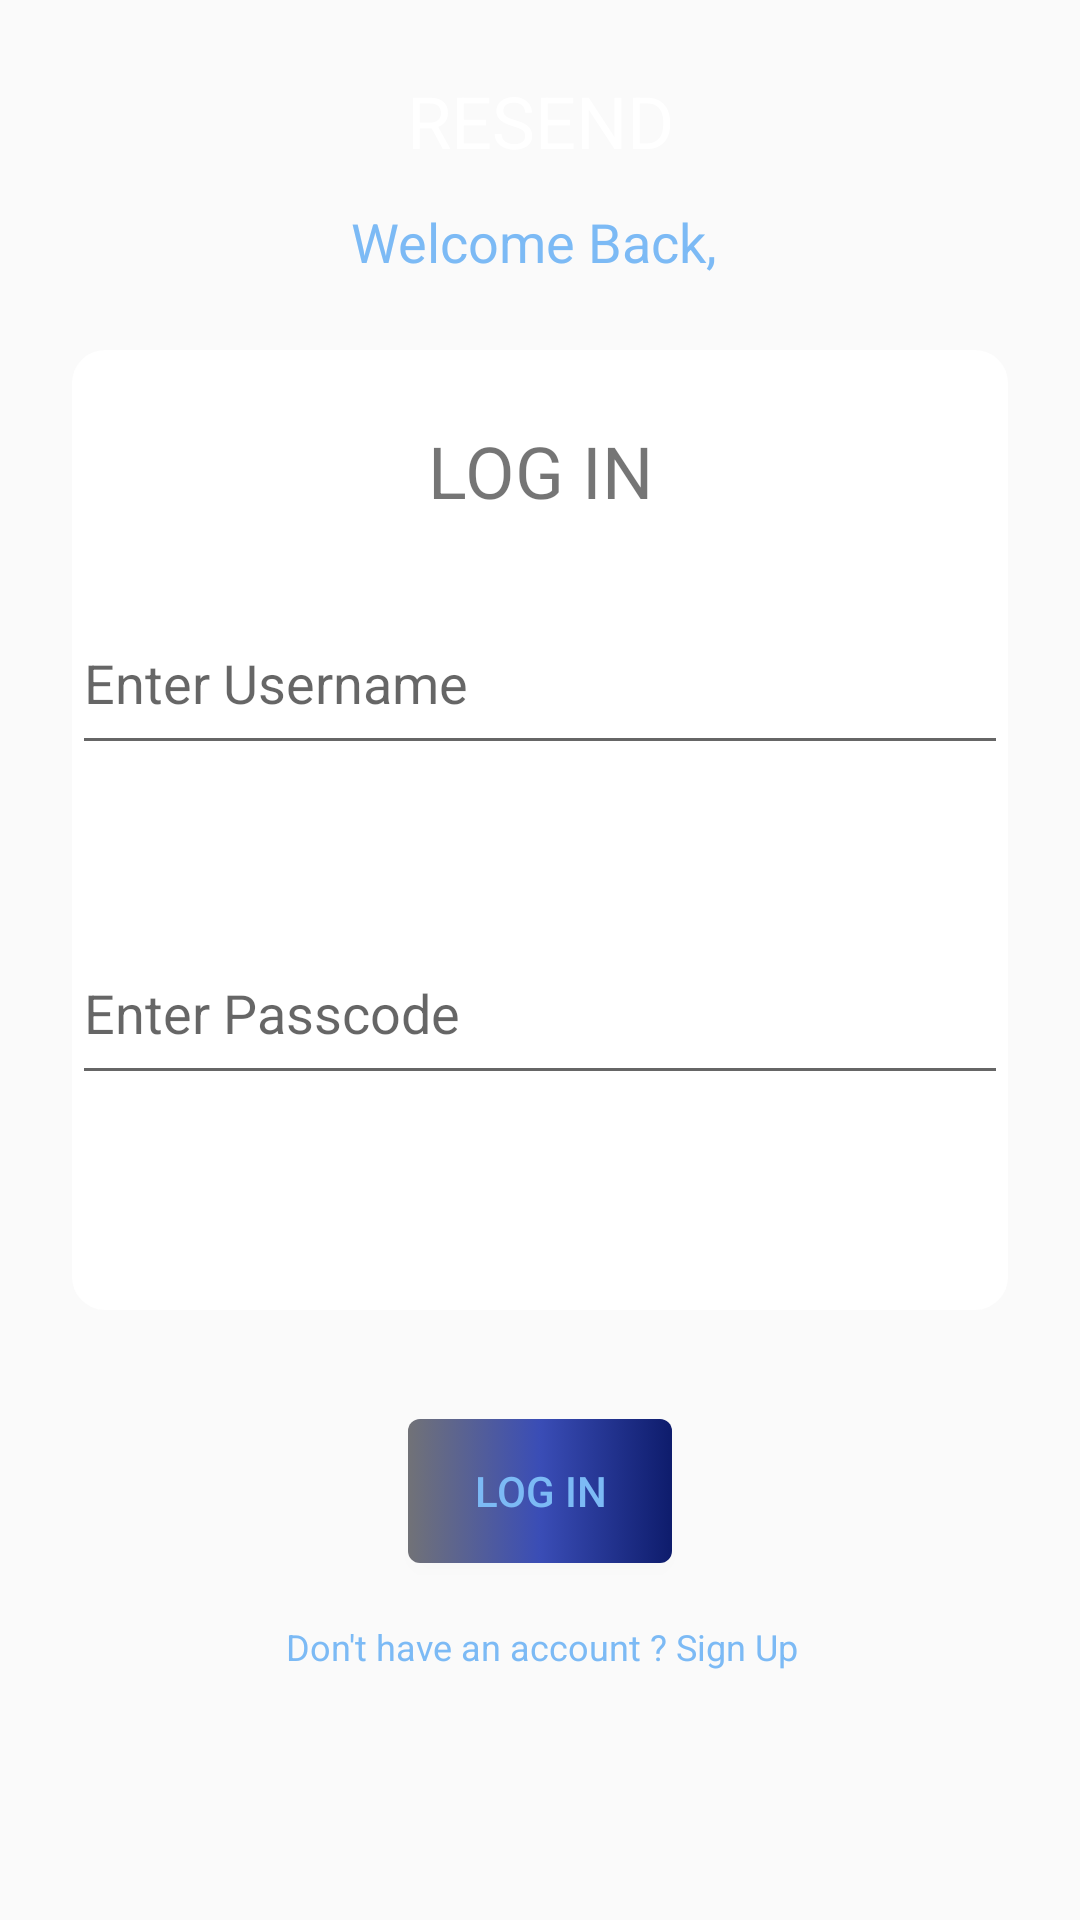

This screen was rendered from an Android layout file. Write that file and the resources it references.
<!-- AndroidManifest.xml: application theme Theme.RESEND -->
<!-- res/layout/activity_main.xml -->
<?xml version="1.0" encoding="utf-8"?>
<androidx.constraintlayout.widget.ConstraintLayout xmlns:android="http://schemas.android.com/apk/res/android"
    xmlns:app="http://schemas.android.com/apk/res-auto"
    xmlns:tools="http://schemas.android.com/tools"
    android:layout_width="match_parent"
    android:layout_height="match_parent"
    tools:context=".MainActivity">

    <ImageView
        android:layout_width="match_parent"
        android:layout_height="220dp"
        android:layout_marginEnd="0dp"
        android:layout_marginStart="0dp"
        android:layout_marginTop="0dp"
        android:scaleType="centerCrop"
        android:src="@drawable/bgheader"
        app:layout_constraintEnd_toEndOf="parent"
        app:layout_constraintStart_toStartOf="parent"
        app:layout_constraintTop_toTopOf="parent"
        />

    <TextView
        android:id="@+id/titlePage"
        android:text="@string/app_name"
        android:layout_width="wrap_content"
        android:layout_height="wrap_content"
        android:layout_marginEnd="8dp"
        android:layout_marginStart="8dp"
        android:layout_marginTop="24dp"
        android:textColor="#FFF"
        android:textSize="24sp"
        android:textAlignment="center"
        app:layout_constraintEnd_toEndOf="parent"
        app:layout_constraintStart_toStartOf="parent"
        app:layout_constraintTop_toTopOf="parent"
        />

    <TextView
        android:id="@+id/subtitlePage"
        android:text="Welcome Back, "
        android:layout_width="wrap_content"
        android:layout_height="wrap_content"
        android:layout_marginEnd="8dp"
        android:layout_marginStart="8dp"
        android:layout_marginTop="12dp"
        android:textColor="#7CBAF5"
        android:textSize="18sp"
        android:lineSpacingExtra="6dp"
        android:textAlignment="center"
        app:layout_constraintEnd_toEndOf="parent"
        app:layout_constraintStart_toStartOf="parent"
        app:layout_constraintTop_toBottomOf="@+id/titlePage"
        />


    <View
        android:id="@+id/signUpForm"
        android:layout_width="match_parent"
        android:layout_height="320dp"
        android:layout_marginStart="24dp"
        android:layout_marginTop="24dp"
        android:layout_marginEnd="24dp"
        android:background="@drawable/bginfo"
        app:layout_constraintBottom_toBottomOf="@+id/login_button"
        app:layout_constraintEnd_toEndOf="parent"
        app:layout_constraintHorizontal_bias="1.0"
        app:layout_constraintStart_toStartOf="parent"
        app:layout_constraintTop_toBottomOf="@+id/subtitlePage"
        app:layout_constraintVertical_bias="0.0" />

    <TextView
        android:id="@+id/login"
        android:layout_width="match_parent"
        android:layout_height="wrap_content"
        android:layout_marginTop="48dp"
        android:gravity="center"
        android:text="@string/log_in"
        android:textAllCaps="true"
        android:textSize="24dp"
        app:layout_constraintEnd_toEndOf="parent"
        app:layout_constraintHorizontal_bias="0.0"
        app:layout_constraintStart_toStartOf="parent"
        app:layout_constraintTop_toBottomOf="@+id/subtitlePage" />

    <EditText
        android:id="@+id/username"
        android:layout_width="match_parent"
        android:layout_height="58dp"
        android:layout_marginEnd="24dp"
        android:layout_marginStart="24dp"
        android:layout_marginTop="24dp"
        android:hint="@string/enter_username"
        app:layout_constraintEnd_toEndOf="parent"
        app:layout_constraintHorizontal_bias="0.0"
        app:layout_constraintStart_toStartOf="parent"
        app:layout_constraintTop_toBottomOf="@+id/login"
        android:inputType="text"
        android:autofillHints="Username" />

    <EditText
        android:id="@+id/password"
        android:layout_width="match_parent"
        android:layout_height="58dp"
        android:layout_marginStart="24dp"
        android:layout_marginTop="52dp"
        android:layout_marginEnd="24dp"
        android:hint="@string/passcode"
        app:layout_constraintEnd_toEndOf="parent"
        app:layout_constraintHorizontal_bias="0.0"
        app:layout_constraintStart_toStartOf="parent"
        app:layout_constraintTop_toBottomOf="@+id/username"
        android:autofillHints="Password"
        android:inputType="numberPassword" />

    <Button
        android:id="@+id/login_button"
        android:layout_width="wrap_content"
        android:layout_height="wrap_content"
        android:layout_marginTop="108dp"
        android:background="@drawable/button_gradient"
        android:gravity="center"
        android:text="@string/log_in"
        android:textColor="#7CBAF5"
        app:layout_constraintEnd_toEndOf="parent"
        app:layout_constraintStart_toStartOf="parent"
        app:layout_constraintTop_toBottomOf="@+id/password" />

    <TextView
        android:id="@+id/signup_hint"
        android:layout_width="wrap_content"
        android:layout_height="wrap_content"
        android:layout_marginTop="104dp"
        android:lineSpacingExtra="6dp"
        android:text="@string/sign_up_hint"
        android:textAlignment="center"
        android:textColor="#7CBAF5"
        android:textSize="12sp"
        app:layout_constraintEnd_toEndOf="parent"
        app:layout_constraintHorizontal_bias="0.502"
        app:layout_constraintStart_toStartOf="parent"
        app:layout_constraintTop_toBottomOf="@+id/signUpForm" />

</androidx.constraintlayout.widget.ConstraintLayout>
<!-- resources referenced by this layout -->
<resources>
  <!-- drawable bginfo (drawable) -->
  <?xml version="1.0" encoding="utf-8"?>
  <shape xmlns:android="http://schemas.android.com/apk/res/android">
  
      <solid android:color="#FFF" />
  
      <corners android:radius="11dp"/>
  
  </shape>
  <!-- drawable button_gradient (drawable) -->
  <?xml version="1.0" encoding="utf-8"?>
  <selector xmlns:android="http://schemas.android.com/apk/res/android">
      <item>
          <shape xmlns:android="http://schemas.android.com/apk/res/android" android:shape="rectangle">
              <gradient
                  android:startColor="#717277"
                  android:centerColor="#3A4DB6"
                  android:endColor="#0E1C6C" />
              <corners android:radius="4dp" />
          </shape>
      </item>
  </selector>
  <string name="app_name">RESEND</string>
  <string name="enter_username">Enter Username</string>
  <string name="log_in">LOG IN</string>
  <string name="passcode">Enter Passcode</string>
  <string name="sign_up_hint">Don\'t have an account ? Sign Up</string>
  <style name="Theme.RESEND" parent="Theme.AppCompat.Light.NoActionBar">
          <item name="colorPrimary">@color/colorPrimary</item>
          <item name="colorPrimaryDark">@color/colorPrimaryDark</item>
          <item name="colorAccent">@color/colorAccent</item>
      </style>
  <color name="colorPrimary">#2246B1</color>
  <color name="colorPrimaryDark">#3500AE</color>
  <color name="colorAccent">#86A0FC</color>
</resources>
